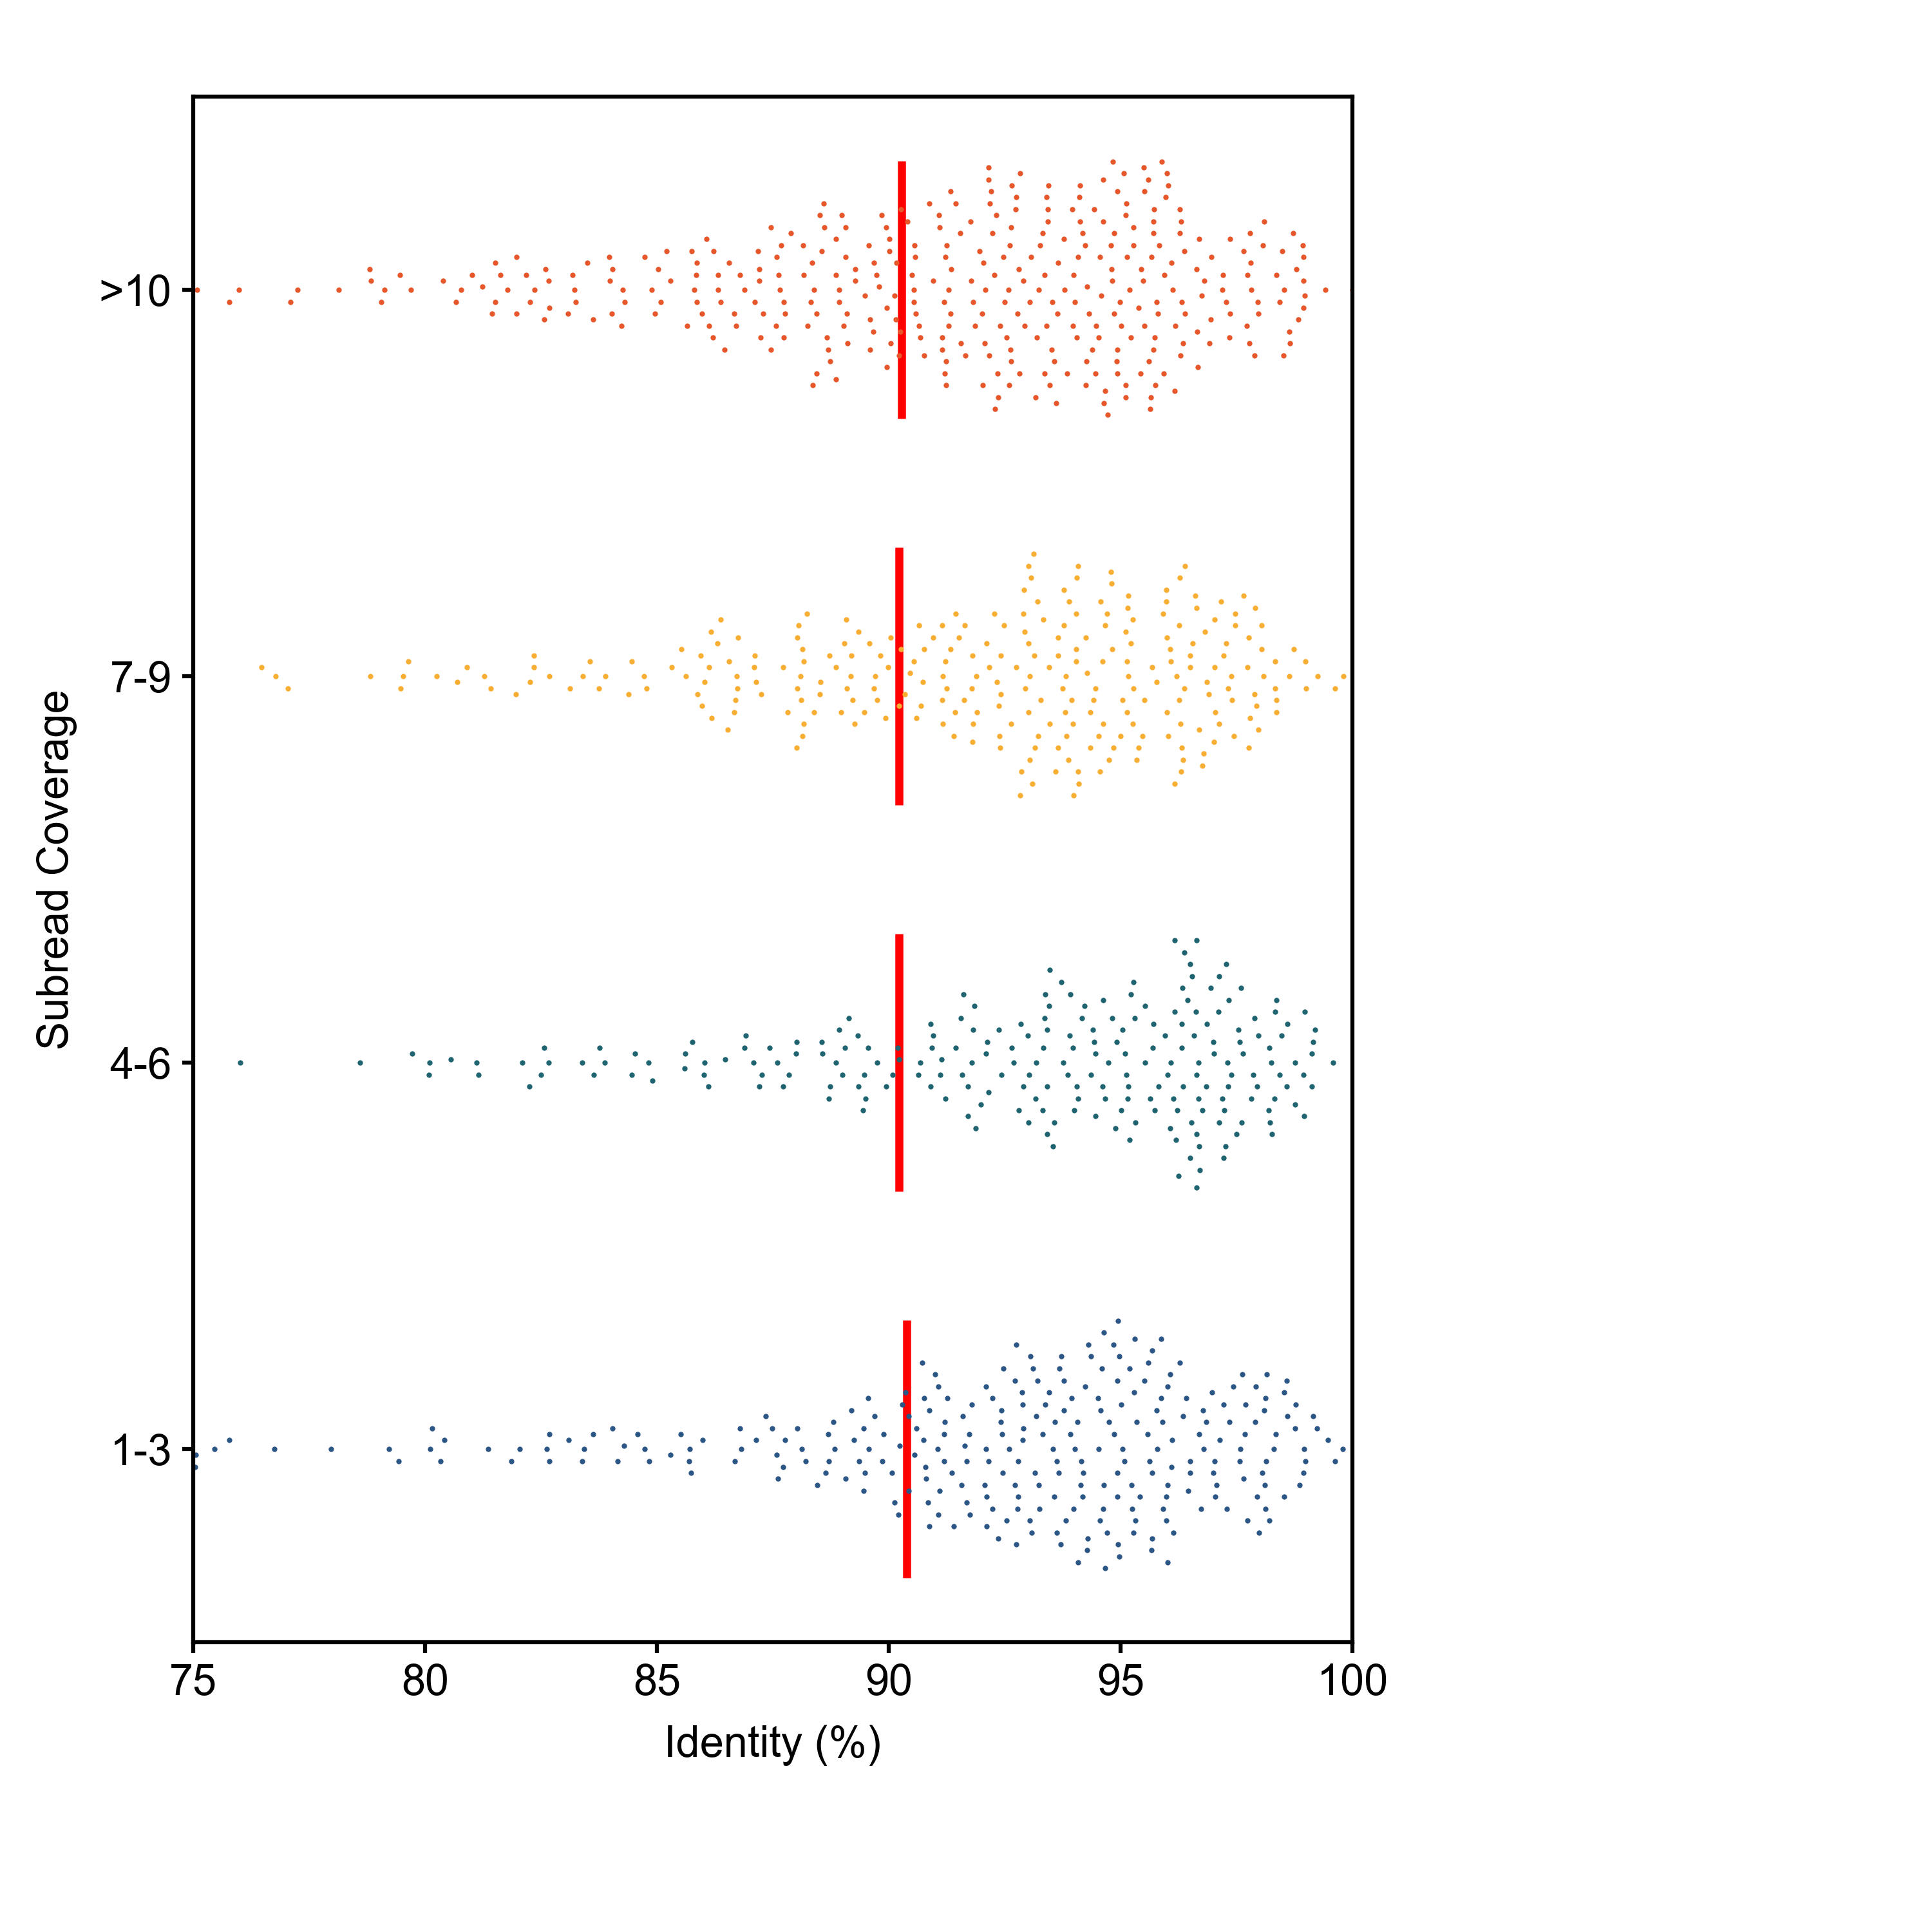

This figure's Python source:
#this is the code for Nathaniel Wolff's assignment 4 in BME163

#imports
import numpy as np 
import matplotlib.pyplot as plt
import argparse
import matplotlib.patches as mplpatches  

#stylesheet
plt.style.use('BME163') 

#setting up flags for input and output files 
parser = argparse.ArgumentParser()
parser.add_argument('--qualityFile', '-q', default = 'BME163_Input_Data_4.quals', type=str, action = 'store', help ='cell quality file goes here')
parser.add_argument('--coverageFile', '-c', default = 'BME163_Input_Data_4.cov', type = str, action = 'store', help = 'cell coverage file goes here')
parser.add_argument('--outputFile', '-o', default = 'Wolff_Nathaniel_BME163_Assignment_Week4.png', type=str, action = 'store', help ='output file goes here')
parser.add_argument('--identityFile', '-i', default = 'BME163_Input_Data_4.ident', type=str, action = 'store', help ='cell identity file goes here')

args = parser.parse_args()

qualityFile = args.qualityFile
coverageFile = args.coverageFile
identityFile = args.identityFile
outputFile = args.outputFile

#setting up the figure

figureWidth=5
figureHeight=5

plt.style.use('BME163')

plt.figure(figsize=(figureWidth,figureHeight))

panelWidth=3
panelHeight=4

panel1 = plt.axes([.5/figureWidth,.75/figureHeight,panelWidth/figureWidth,panelHeight/figureHeight])

#color list, ordered blue, green, yellow, orange
listOfColors = [(44/255,86/255,134/255), (32/255,100/255,113/255), (248/255,174/255,51/255), (230/255,87/255,43/255)]

#swarmplot, written as a function (now horizontal value, vertical shift)
#contains default values from lecture that won't be used unless a flag is set

def swarmplot_function(values = np.random.normal(80,1,100), yPos = 80, ptColor = 'black', linePosCenter = 1):
	#xPos=1


	xmin=0
	xmax=100

	ymin=75
	ymax=100

	width=1

	xrange=xmax-xmin
	yrange=ymax-ymin

	markersize=1

	placedPoints=[]
	minDist=markersize/72
	shift=((minDist/20)*xrange)/panelWidth

	medianOne = np.median(values)
	panel1.vlines(x = medianOne, ymin = yPos-width, ymax = yPos +width, colors = 'red')
	#panel1.axvline(x=medianOne, ymin = 0, ymax = .5, color = 'r') 
	
#plotting loop 

	for x1 in values:
		placed=False
		numberMoves = 0
		if len(placedPoints)==0:
			placedPoints.append((x1,yPos))
		else:
			for move in np.arange(0,width,shift):
				numberMoves +=1  
				newMove = move*(-1)**(numberMoves)
				y1=yPos+newMove
				distList=[]
				for coords2 in placedPoints:
					x2,y2 = coords2[0],coords2[1]
					xdist=(np.abs(x1-x2)/xrange)*panelWidth 
					ydist=(np.abs(y1-y2)/yrange)*panelHeight
					distance=(xdist**2+ydist**2)**0.5
					distList.append(distance)

				if min(distList)>minDist:
					placed=True
					break
			if placed:
				placedPoints.append((x1,y1))
			else:
				print("no more space is available to plot points")
				break
				


	
	for coords in placedPoints:
		
		x,y = coords[0],coords[1]
		
		panel1.plot(x,y,marker='o',mew=0, mfc=ptColor,ms=markersize)


panel1.tick_params(bottom=True, labelbottom=True,\
                   left=True, labelleft=True, \
                   right=False, labelright=False,\
                   top=False, labeltop=False)

panel1.set_xlim(75,100)
panel1.set_ylim(0.5, 12.5)

panel1.set_xticks(np.arange(75,101,5))
panel1.set_yticks([2,5,8,11], ['1-3', '4-6', '7-9', '>10'])

plt.xlabel('Identity (%)')
plt.ylabel('Subread Coverage')


#reading in the data from the two files

identityList = []
subreadCoverageList = []

readName_IdentityDict = {}
readIdentityFile = open(identityFile, 'r')
for line in readIdentityFile:
	line.strip()
	splitLine = line.split("\t")
	readName = splitLine[0]
	fixedIdentity = float(splitLine[1].rstrip())
	identityList.append(fixedIdentity)
	readName_IdentityDict.update({readName:fixedIdentity})
	


readName_SubreadCoverageDict = {}
readCoverageFile = open(coverageFile, 'r')
for line in readCoverageFile:
	line.strip()
	splitLine = (line.split("\t"))
	readName = splitLine[0]
	fixedSC = float(splitLine[1].rstrip())
	subreadCoverageList.append(fixedSC)
	readName_SubreadCoverageDict.update({readName:fixedSC})




#use for XC
#read name 1st column, read quality 2nd column 
readName_ReadQualityDict = {}
readQualityFile = open(qualityFile, 'r')
for line in readQualityFile:
	line.strip()
	splitLine = line.split("\t")
	readName = splitLine[0]
	fixedRQ = splitLine[1].rstrip()
	
	readName_ReadQualityDict.update({ readName: fixedRQ }) 

#consolidating the identities and subread coverages into a single dictionary and sorting it by subread coverage (values)
identity_SubreadCoverageDict = dict(zip(identityList,subreadCoverageList))
orderedIdentity_SubreadCoverageDict = dict(sorted(identity_SubreadCoverageDict.items(), key = lambda kv:kv[1]))

workingID_SBCDict = orderedIdentity_SubreadCoverageDict


#binning the data by subread coverage

allBins = []

counter = 0 
for binUL in range(1,10,3):
	#counter+=1
	upperBin = binUL+2
	lowerBin = binUL
	
	
	binPoints = []
	lastBinPoints = []

	for item in workingID_SBCDict.items():
		counter +=1
		if item[1] in range(lowerBin, upperBin+1, 1):
			binPoints.append(item)
	allBins.append(binPoints)

#doing top bin collection
lastBinPoints = []
for item in workingID_SBCDict.items():
	if item[1] >= 10: 
		lastBinPoints.append(item)
			
allBins.append(lastBinPoints)


counter = 0
for bin in allBins:
	counter +=1
	if counter <= 3:
		pointList = []
		srcList = []
		for individualPoint in bin:
			coord,src = individualPoint
			pointList.append(coord)
			srcList.append(src)
		swarmplot_function(pointList,  min(srcList)+0.5*(max(srcList) - min(srcList)), listOfColors[counter-1], min(srcList)+0.5*(max(srcList) - min(srcList)) )
	elif counter == 4:
		pointList = []
		srcList = []
		for individualPoint in bin:
			coord,src = individualPoint
			pointList.append(coord)
			srcList.append(src)
		swarmplot_function(pointList,  11, listOfColors[counter-1], 11 )




plt.savefig(outputFile, dpi=600)
